Run: headless pygame with SDL's dummy video driver; simulated clock (each Clock.tick advances the game by its frame time, no real sleeping); random seed 0; keys injected as events and as key.get_pressed() state; no mouse input.
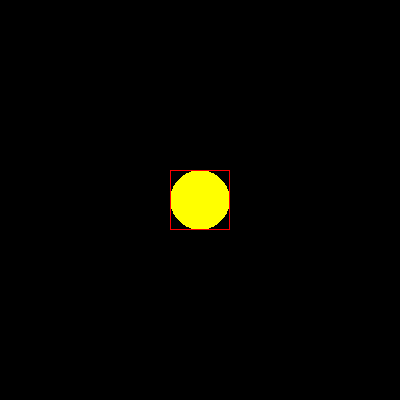
Frame 1 of 4 · flips 1–60 · no input
Frame 2 of 4 · flips 61–180 · tapped SPACE, RETURN · held RIGHT (→), D · screen unchanged from frame 1, image omitted
Frame 3 of 4 · flips 181–300 · held DOWN (↓), S · screen unchanged from frame 2, image omitted
Frame 4 of 4 · flips 301–420 · held LEFT (←), A, UP (↑), W · screen unchanged from frame 3, image omitted

The pygame program that drew these frames:

import pygame
from pygame.locals import *

def main():
    running, settings = load()
    while running:
        settings = update(settings)
        draw(settings)
        running = check_exit()
    pygame.quit()

def load():
    retangulo = pygame.Rect(170, 170, 60, 60)
    screen_size = (400, 400)
    screen = pygame.display.set_mode(screen_size)
    return True, {
        'screen_size' : screen_size,
        'screen'      : screen,
        'retangulo'   : retangulo
    }

def update(settings):
    return settings

def draw(settings):
    screen = settings['screen']
    rect = settings['retangulo']
    screen.fill((0, 0, 0))
    pygame.draw.circle(screen, (255, 255, 0), (200, 200), 30)
    pygame.draw.rect(screen, (255, 0, 0), (rect.x, rect.y, rect.width, rect.height), 1)
    pygame.display.flip()

def check_exit():
    k = pygame.key.get_pressed()
    for e in pygame.event.get():
        if e.type == QUIT or k[K_ESCAPE]:
            return False
    return True

main()
